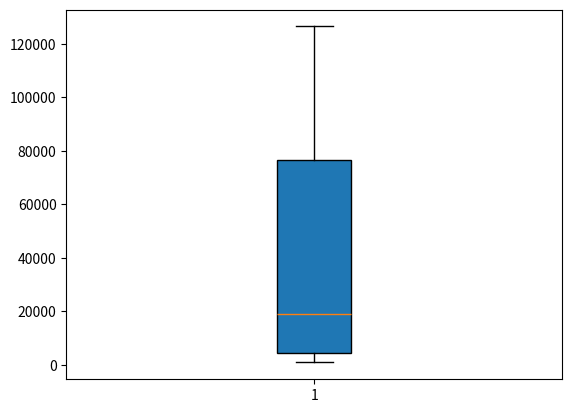

This chart was generated by the following Python code:
#sort the list and remove the last number
#reverse and remove the last number
#print list
gene_lengths = [9410,3944141,4442,105338,19149,76779,126550,36296,842,15,981]
gene_lengths.sort()
gene_lengths.pop()
gene_lengths.reverse()
gene_lengths.pop()
gene_lengths.reverse()
print(gene_lengths)

#create the chart
import matplotlib.pyplot as plt
score= gene_lengths
plt.boxplot(score,
            vert=True,
            whis=1.5,
            patch_artist=True,
            meanline=False,
            showbox=True,
            showcaps = True,
            showfliers=True,
            notch=False
            )
plt.show()